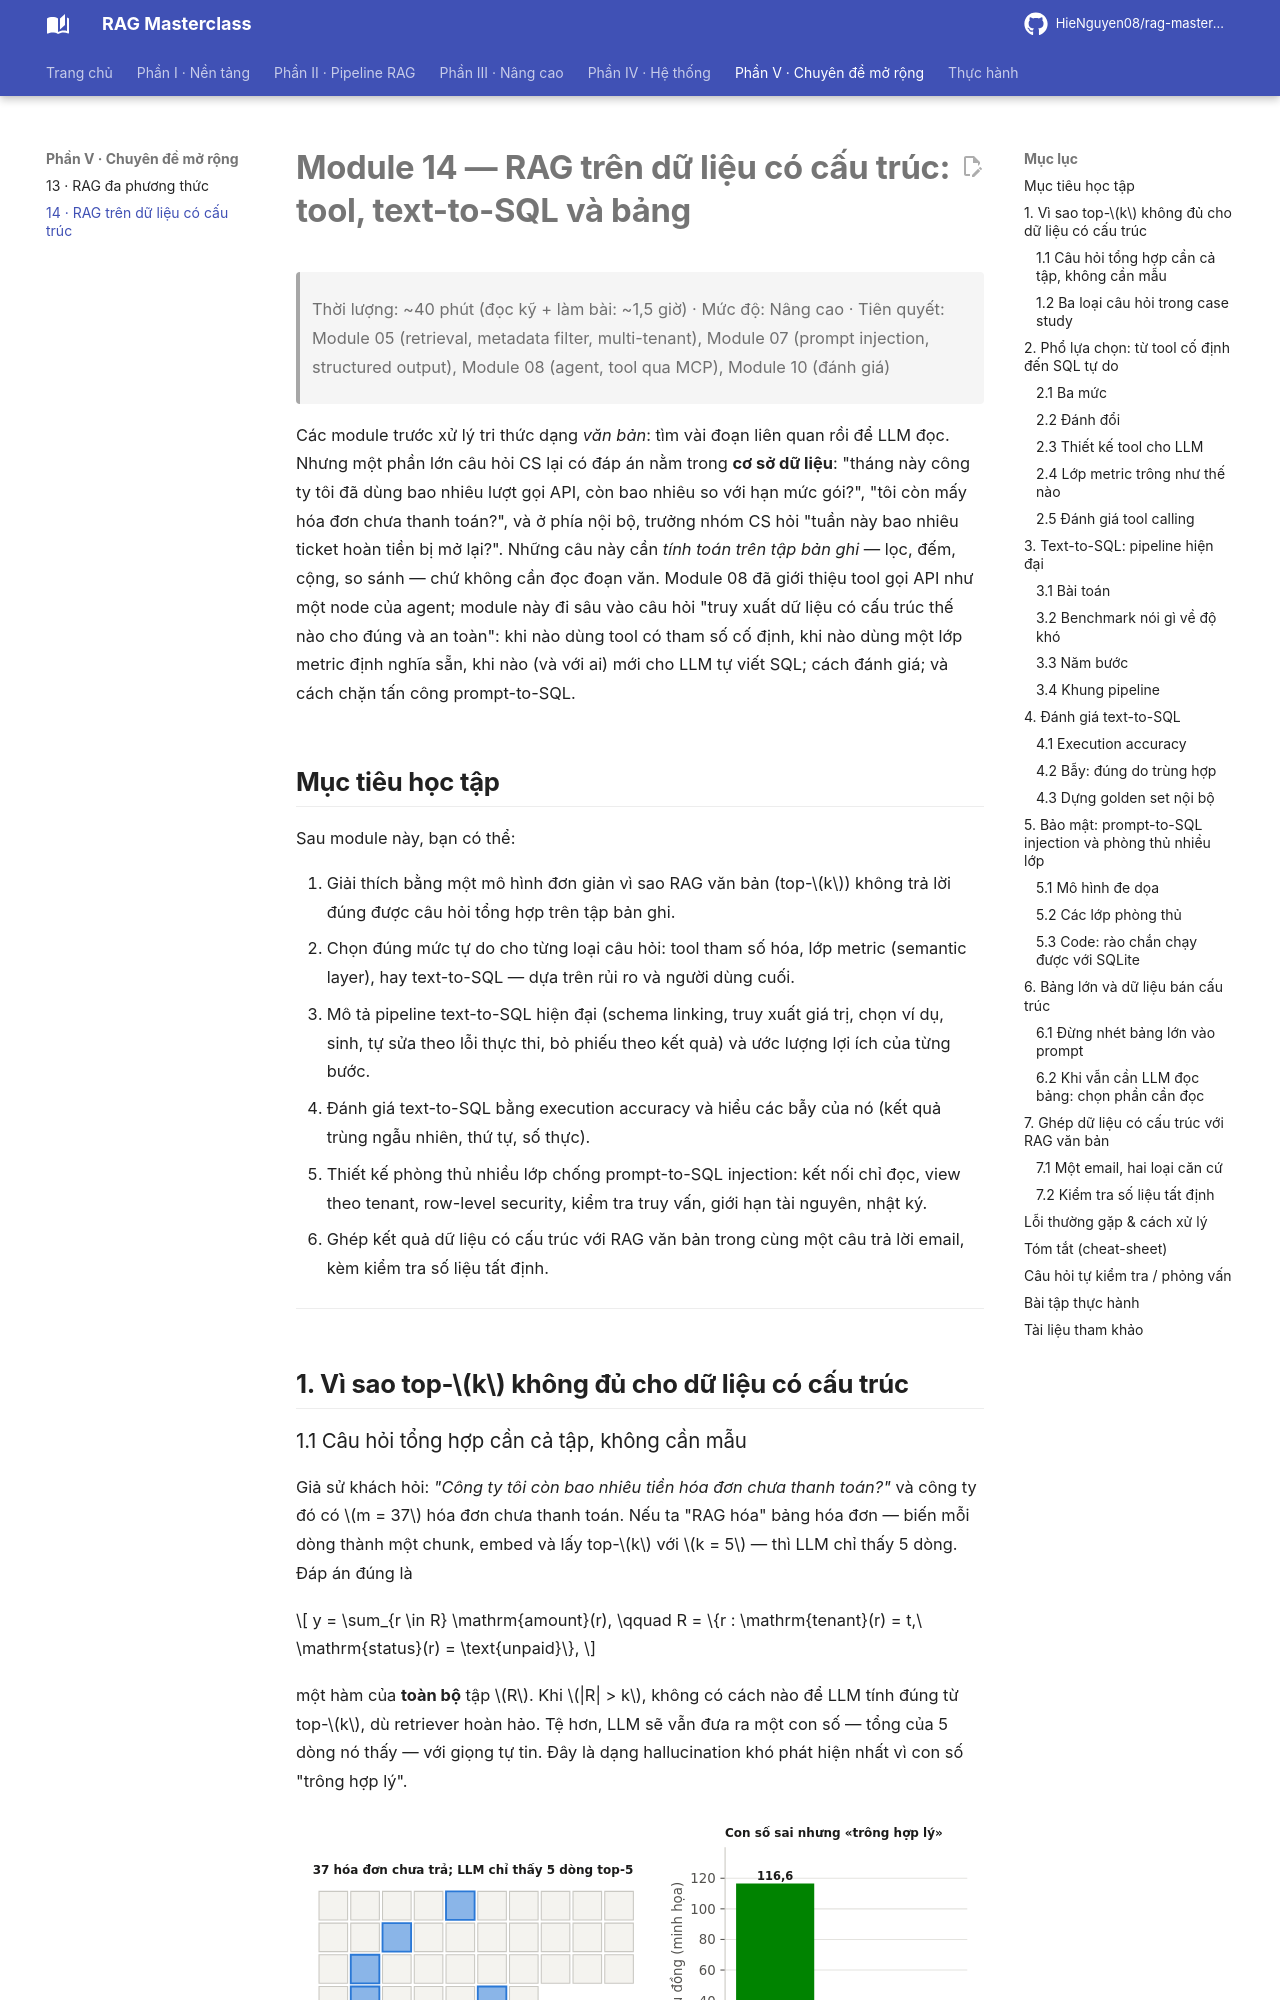

repository: HieNguyen08/rag-masterclass · page: 14-rag-du-lieu-co-cau-truc/index.html · generator: mkdocs

# Module 14 — RAG trên dữ liệu có cấu trúc: tool, text-to-SQL và bảng

> Thời lượng: ~40 phút (đọc kỹ + làm bài: ~1,5 giờ) · Mức độ: Nâng cao · Tiên quyết: Module 05 (retrieval, metadata filter, multi-tenant), Module 07 (prompt injection, structured output), Module 08 (agent, tool qua MCP), Module 10 (đánh giá)

Các module trước xử lý tri thức dạng *văn bản*: tìm vài đoạn liên quan rồi để LLM đọc. Nhưng một phần lớn câu hỏi CS lại có đáp án nằm trong **cơ sở dữ liệu**: "tháng này công ty tôi đã dùng bao nhiêu lượt gọi API, còn bao nhiêu so với hạn mức gói?", "tôi còn mấy hóa đơn chưa thanh toán?", và ở phía nội bộ, trưởng nhóm CS hỏi "tuần này bao nhiêu ticket hoàn tiền bị mở lại?". Những câu này cần *tính toán trên tập bản ghi* — lọc, đếm, cộng, so sánh — chứ không cần đọc đoạn văn. Module 08 đã giới thiệu tool gọi API như một node của agent; module này đi sâu vào câu hỏi "truy xuất dữ liệu có cấu trúc thế nào cho đúng và an toàn": khi nào dùng tool có tham số cố định, khi nào dùng một lớp metric định nghĩa sẵn, khi nào (và với ai) mới cho LLM tự viết SQL; cách đánh giá; và cách chặn tấn công prompt-to-SQL.

## Mục tiêu học tập

Sau module này, bạn có thể:

1. Giải thích bằng một mô hình đơn giản vì sao RAG văn bản (top-$k$) không trả lời đúng được câu hỏi tổng hợp trên tập bản ghi.
2. Chọn đúng mức tự do cho từng loại câu hỏi: tool tham số hóa, lớp metric (semantic layer), hay text-to-SQL — dựa trên rủi ro và người dùng cuối.
3. Mô tả pipeline text-to-SQL hiện đại (schema linking, truy xuất giá trị, chọn ví dụ, sinh, tự sửa theo lỗi thực thi, bỏ phiếu theo kết quả) và ước lượng lợi ích của từng bước.
4. Đánh giá text-to-SQL bằng execution accuracy và hiểu các bẫy của nó (kết quả trùng ngẫu nhiên, thứ tự, số thực).
5. Thiết kế phòng thủ nhiều lớp chống prompt-to-SQL injection: kết nối chỉ đọc, view theo tenant, row-level security, kiểm tra truy vấn, giới hạn tài nguyên, nhật ký.
6. Ghép kết quả dữ liệu có cấu trúc với RAG văn bản trong cùng một câu trả lời email, kèm kiểm tra số liệu tất định.

---

## 1. Vì sao top-$k$ không đủ cho dữ liệu có cấu trúc
